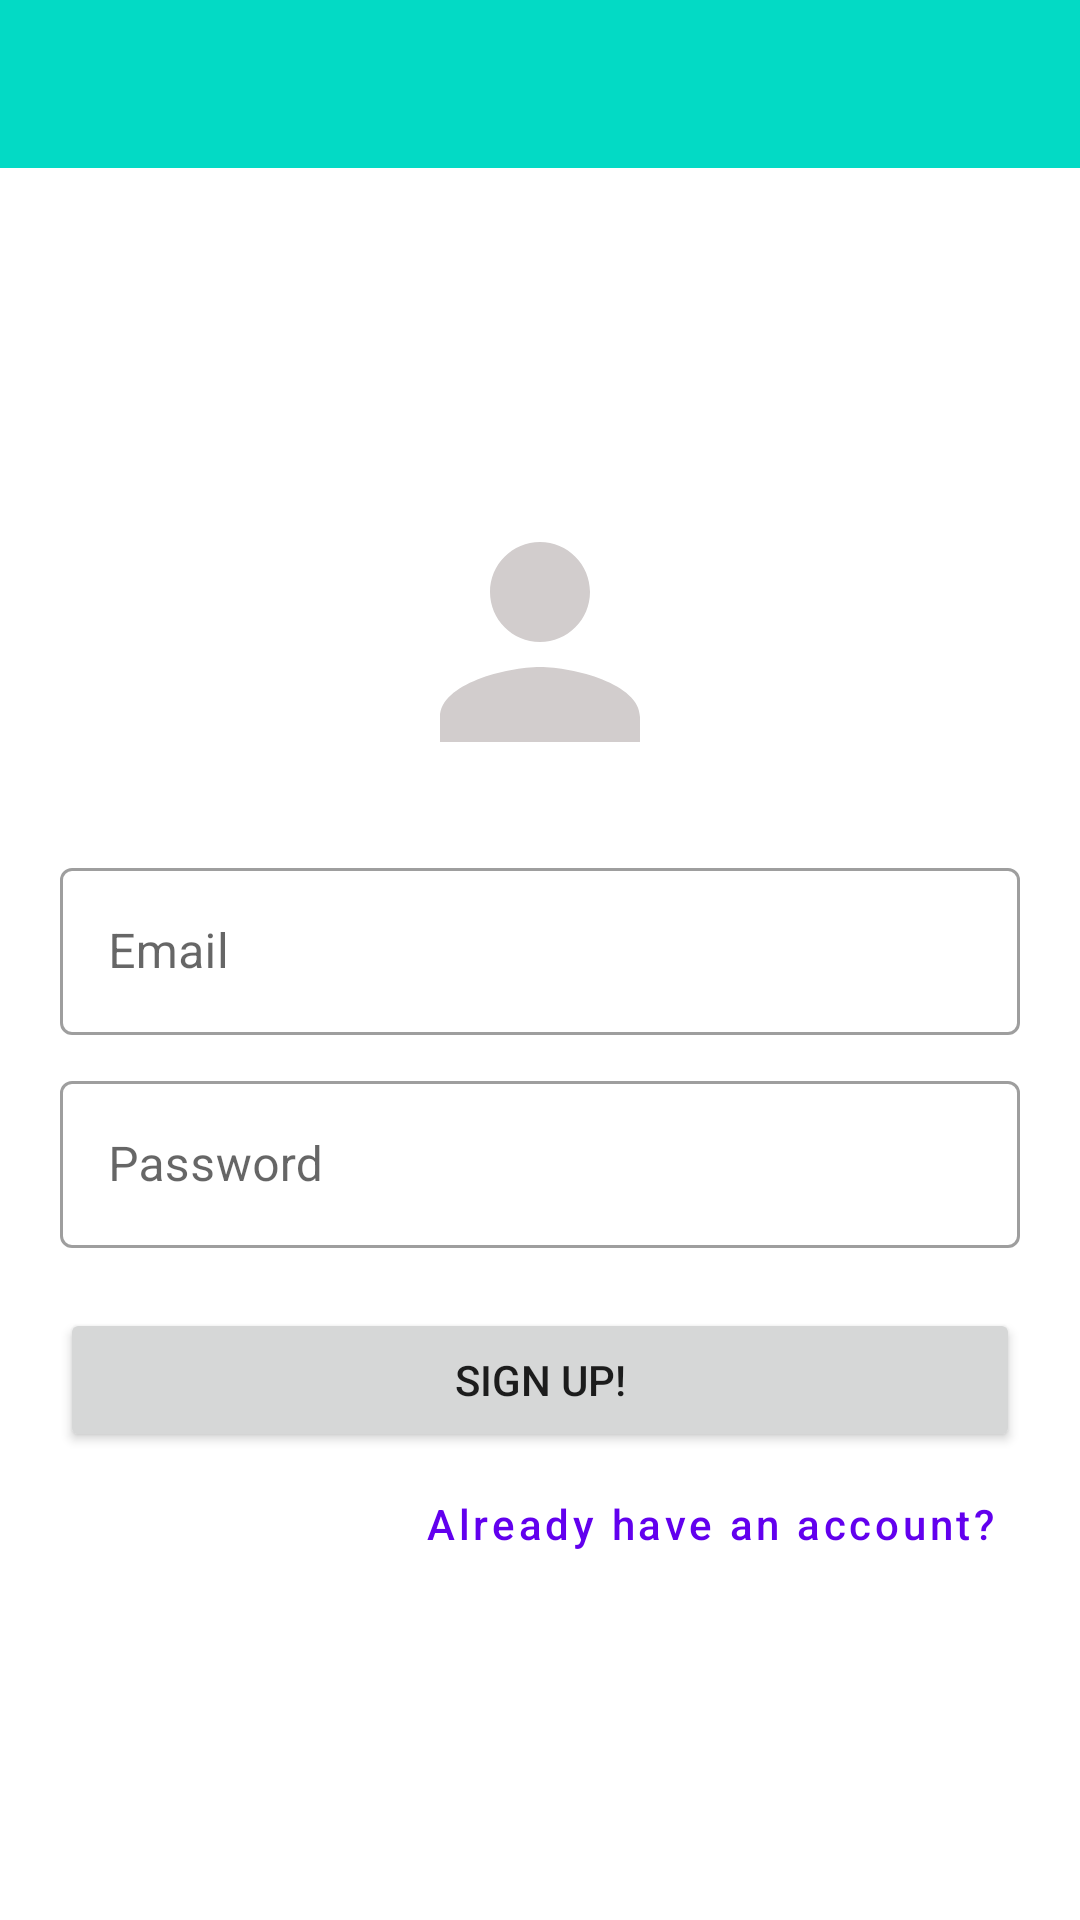

Android layout source for this screen:
<!-- AndroidManifest.xml: application theme Theme.WhatsappClone -->
<!-- res/layout/activity_sign_up.xml -->
<?xml version="1.0" encoding="utf-8"?>
<androidx.constraintlayout.widget.ConstraintLayout xmlns:android="http://schemas.android.com/apk/res/android"
    xmlns:app="http://schemas.android.com/apk/res-auto"
    xmlns:tools="http://schemas.android.com/tools"
    android:layout_width="match_parent"
    android:layout_height="match_parent"
    tools:context=".activity.SignUpActivity">

  <androidx.appcompat.widget.Toolbar
      android:id="@+id/toolbar"
      android:layout_width="match_parent"
      android:layout_height="?attr/actionBarSize"
      android:background="?colorAccent"
      app:layout_constraintTop_toTopOf="parent" />

  <androidx.appcompat.widget.LinearLayoutCompat
      android:layout_width="match_parent"
      android:layout_height="wrap_content"
      android:layout_margin="20dp"
      android:orientation="vertical"
      app:layout_constraintBottom_toBottomOf="parent"
      app:layout_constraintTop_toBottomOf="@+id/toolbar"
      tools:layout_editor_absoluteX="20dp">

    <ImageView
        android:id="@+id/person_Image"
        android:layout_width="100dp"
        android:layout_height="100dp"
        android:contentDescription="@string/image"
        android:layout_gravity="center"
        android:layout_marginBottom="20dp"
        android:src="@drawable/ic_person"/>

    <com.google.android.material.textfield.TextInputLayout
        android:id="@+id/email_layout"
        style="@style/Widget.MaterialComponents.TextInputLayout.OutlinedBox"
        android:layout_width="match_parent"
        android:layout_height="wrap_content"
        android:layout_marginBottom="5dp">

      <EditText
          android:id="@+id/email_input"
          android:layout_width="match_parent"
          android:layout_height="wrap_content"
          android:hint="@string/email"
          android:importantForAutofill="no"
          android:inputType="textEmailAddress" />
    </com.google.android.material.textfield.TextInputLayout>

    <com.google.android.material.textfield.TextInputLayout
        android:id="@+id/password_layout"
        style="@style/Widget.MaterialComponents.TextInputLayout.OutlinedBox"
        android:layout_width="match_parent"
        android:layout_height="wrap_content"
        android:layout_marginTop="5dp">

      <EditText
          android:id="@+id/password_input"
          android:layout_width="match_parent"
          android:layout_height="wrap_content"
          android:hint="@string/password"
          android:importantForAutofill="no"
          android:inputType="textPassword" />
    </com.google.android.material.textfield.TextInputLayout>

    <Button
        android:id="@+id/signInBtn"
        android:layout_width="match_parent"
        android:layout_height="wrap_content"
        android:layout_gravity="end"
        android:layout_marginTop="20dp"
        android:text="@string/sign_in" />

    <Button
        android:id="@+id/accountExistsBtn"
        android:layout_width="wrap_content"
        android:layout_height="wrap_content"
        style="@style/Widget.MaterialComponents.Button.TextButton.Dialog"
        android:layout_gravity="end"
        android:text="@string/already_have_an_account"
        android:textAllCaps="false"/>
  </androidx.appcompat.widget.LinearLayoutCompat>
</androidx.constraintlayout.widget.ConstraintLayout>
<!-- resources referenced by this layout -->
<resources>
  <!-- drawable ic_person (drawable) -->
  <vector android:height="24dp" android:tint="#D2CDCD"
      android:viewportHeight="24" android:viewportWidth="24"
      android:width="24dp" xmlns:android="http://schemas.android.com/apk/res/android">
      <path android:fillColor="@android:color/white" android:pathData="M12,12c2.21,0 4,-1.79 4,-4s-1.79,-4 -4,-4 -4,1.79 -4,4 1.79,4 4,4zM12,14c-2.67,0 -8,1.34 -8,4v2h16v-2c0,-2.66 -5.33,-4 -8,-4z"/>
  </vector>
  <string name="already_have_an_account">Already have an account?</string>
  <string name="email">Email</string>
  <string name="image">image</string>
  <string name="password">Password</string>
  <string name="sign_in">Sign Up!</string>
  <style name="Theme.WhatsappClone" parent="Theme.MaterialComponents.DayNight.NoActionBar">
          
          <item name="colorPrimary">@color/purple_500</item>
          <item name="colorPrimaryVariant">@color/purple_700</item>
          <item name="colorOnPrimary">@color/white</item>
          
          <item name="colorSecondary">@color/teal_200</item>
          <item name="colorSecondaryVariant">@color/teal_700</item>
          <item name="colorOnSecondary">@color/black</item>
          
          <item name="android:statusBarColor" tools:targetApi="l">?attr/colorPrimaryVariant</item>
          
      </style>
  <!-- not gathered from this repository: default colours our renderer supplied (Android Studio template values) -->
  <color name="purple_500">#FF6200EE</color>
  <color name="purple_700">#FF3700B3</color>
  <color name="teal_200">#FF03DAC5</color>
  <color name="teal_700">#FF018786</color>
  <color name="black">#FF000000</color>
  <color name="white">#FFFFFFFF</color>
</resources>
